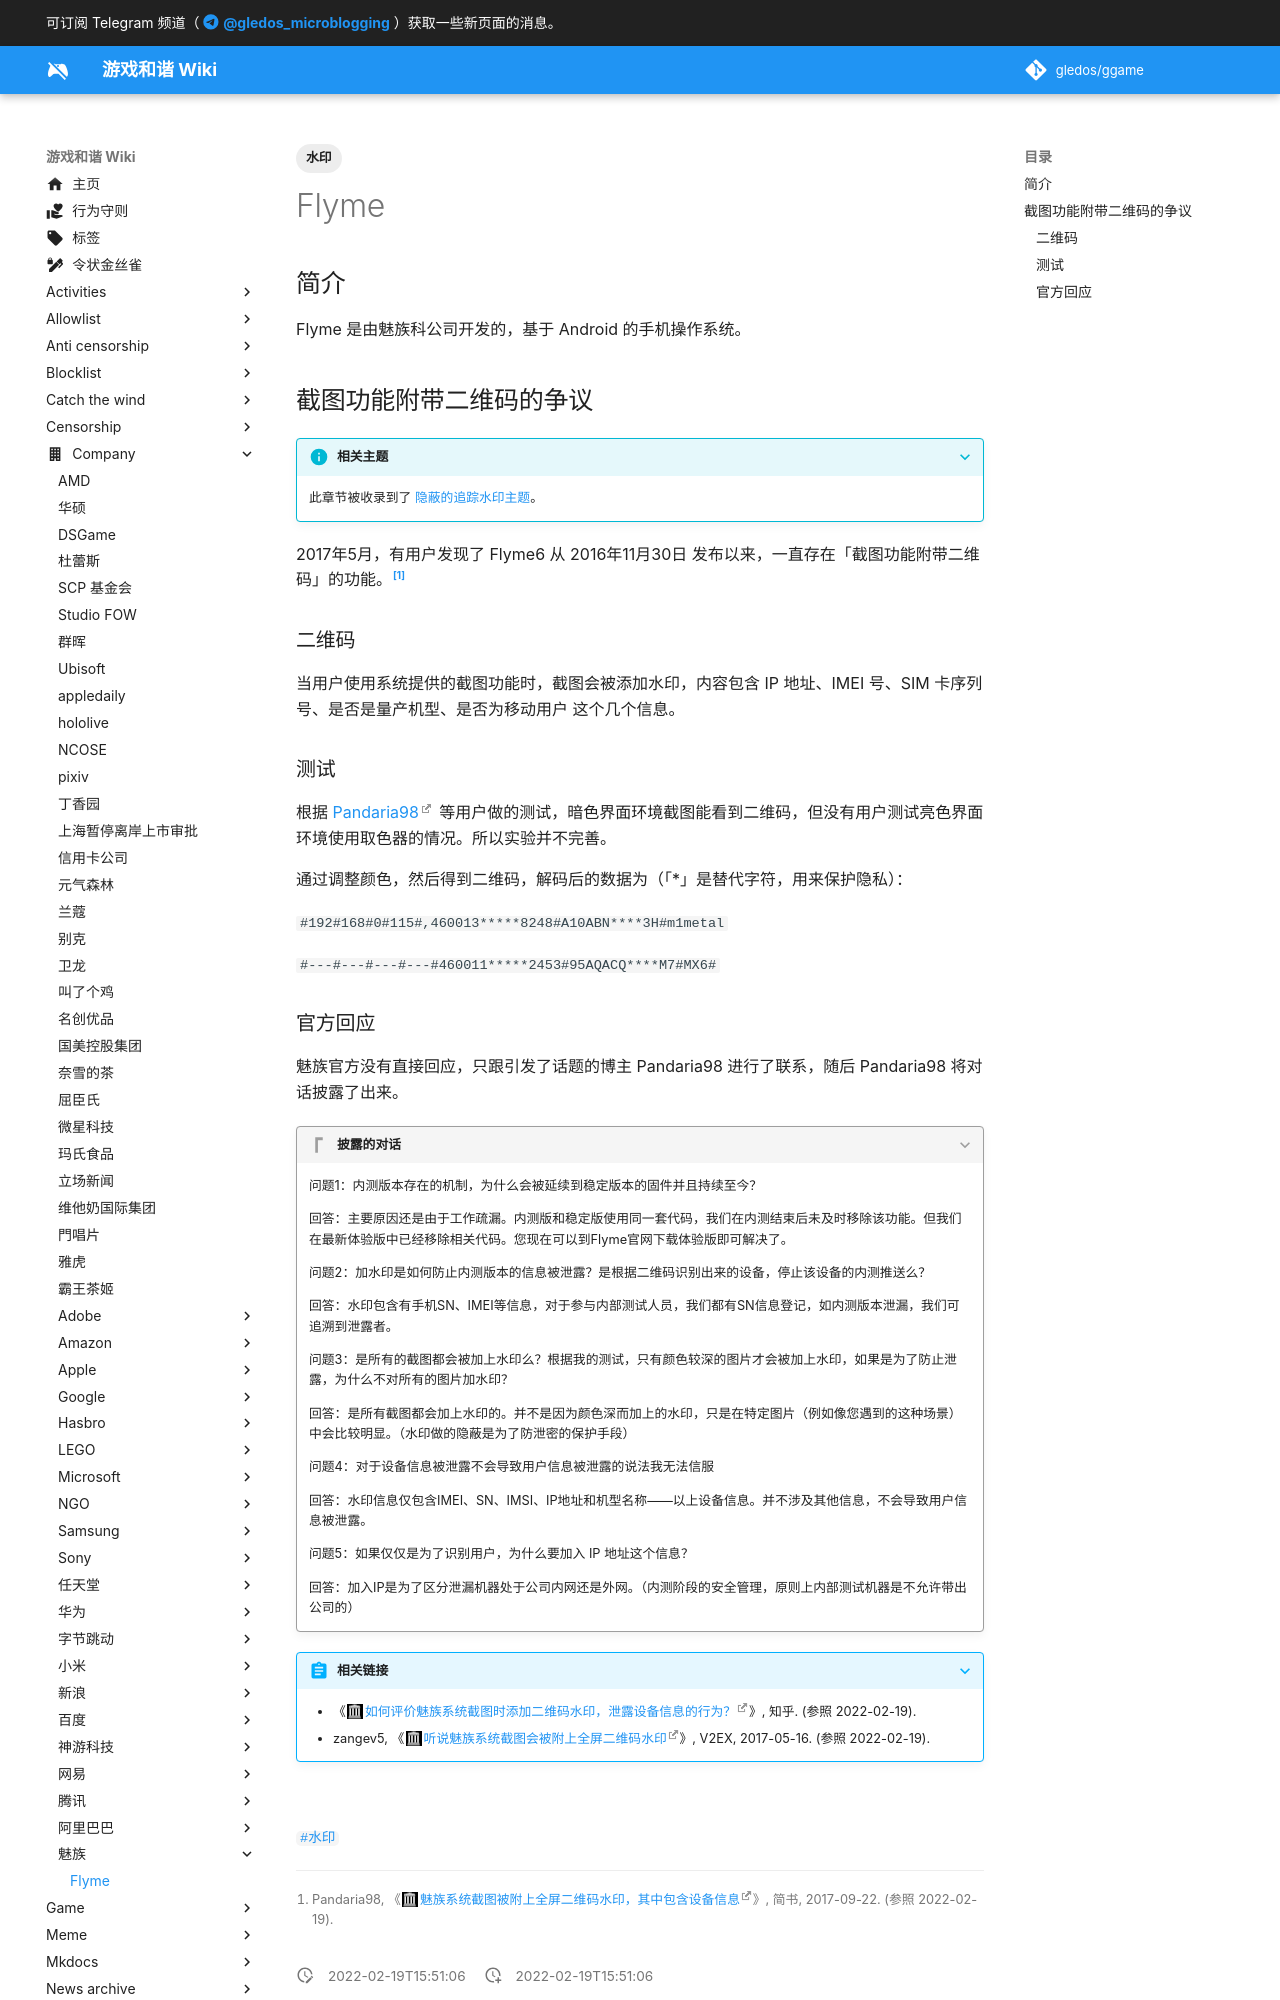

repository: gledos/ggame · page: company/魅族/Flyme.html · generator: mkdocs

---
title: Flyme
description:
published: true
date: "2022-02-19T15:51:06"
tags:
- 水印
editor: markdown
dateCreated: "2022-02-19T15:51:06"
---

## 简介

Flyme 是由魅族科公司开发的，基于 Android 的手机操作系统。

## 截图功能附带二维码的争议

> [!info]+ 相关主题
>
> 此章节被收录到了 [隐蔽的追踪水印主题](/theme/隐蔽的追踪水印主题.md)。

2017年5月，有用户发现了 Flyme6 从 2016年11月30日 发布以来，一直存在「截图功能附带二维码」的功能。[^19d5]

[^19d5]: Pandaria98, 《[魅族系统截图被附上全屏二维码水印，其中包含设备信息](https://web.archive.org/web/20170922101101/http://www.jianshu.com/p/a1119d547f3d)》, 简书, 2017-09-22. (参照 2022-02-19).

### 二维码

当用户使用系统提供的截图功能时，截图会被添加水印，内容包含 IP 地址、IMEI 号、SIM 卡序列号、是否是量产机型、是否为移动用户 这个几个信息。

### 测试

根据 [Pandaria98](https://github.com/Pandaria98) 等用户做的测试，暗色界面环境截图能看到二维码，但没有用户测试亮色界面环境使用取色器的情况。所以实验并不完善。

通过调整颜色，然后得到二维码，解码后的数据为（「\*」是替代字符，用来保护隐私）：

`#192#168#0#115#,460013*****8248#A10ABN****3H#m1metal`

`#---#---#---#---#460011*****2453#95AQACQ****M7#MX6#`
